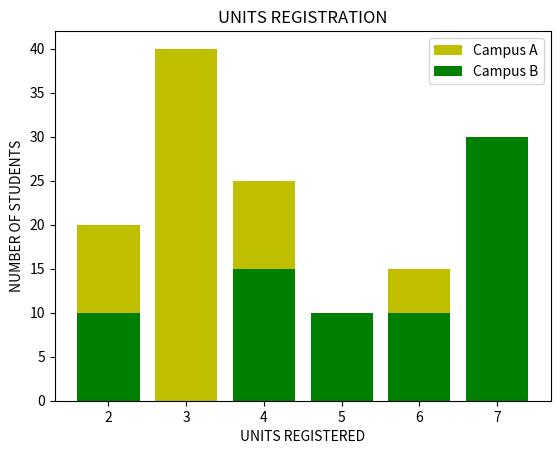

Generate this figure with matplotlib:
import matplotlib.pyplot as plt
x1 = [2,3,4,5,6]
y1 = [20,40,25,10,15]
x2 = [2,4,5,6,7]
y2 = [10,15,10,10,30]

plt.bar(x1,y1, label="Campus A",color='y')
plt.bar(x2,y2, label="Campus B",color='g')
plt.plot()
plt.xlabel("UNITS REGISTERED")
plt.ylabel("NUMBER OF STUDENTS")
plt.title("UNITS REGISTRATION")
plt.legend()
plt.show()